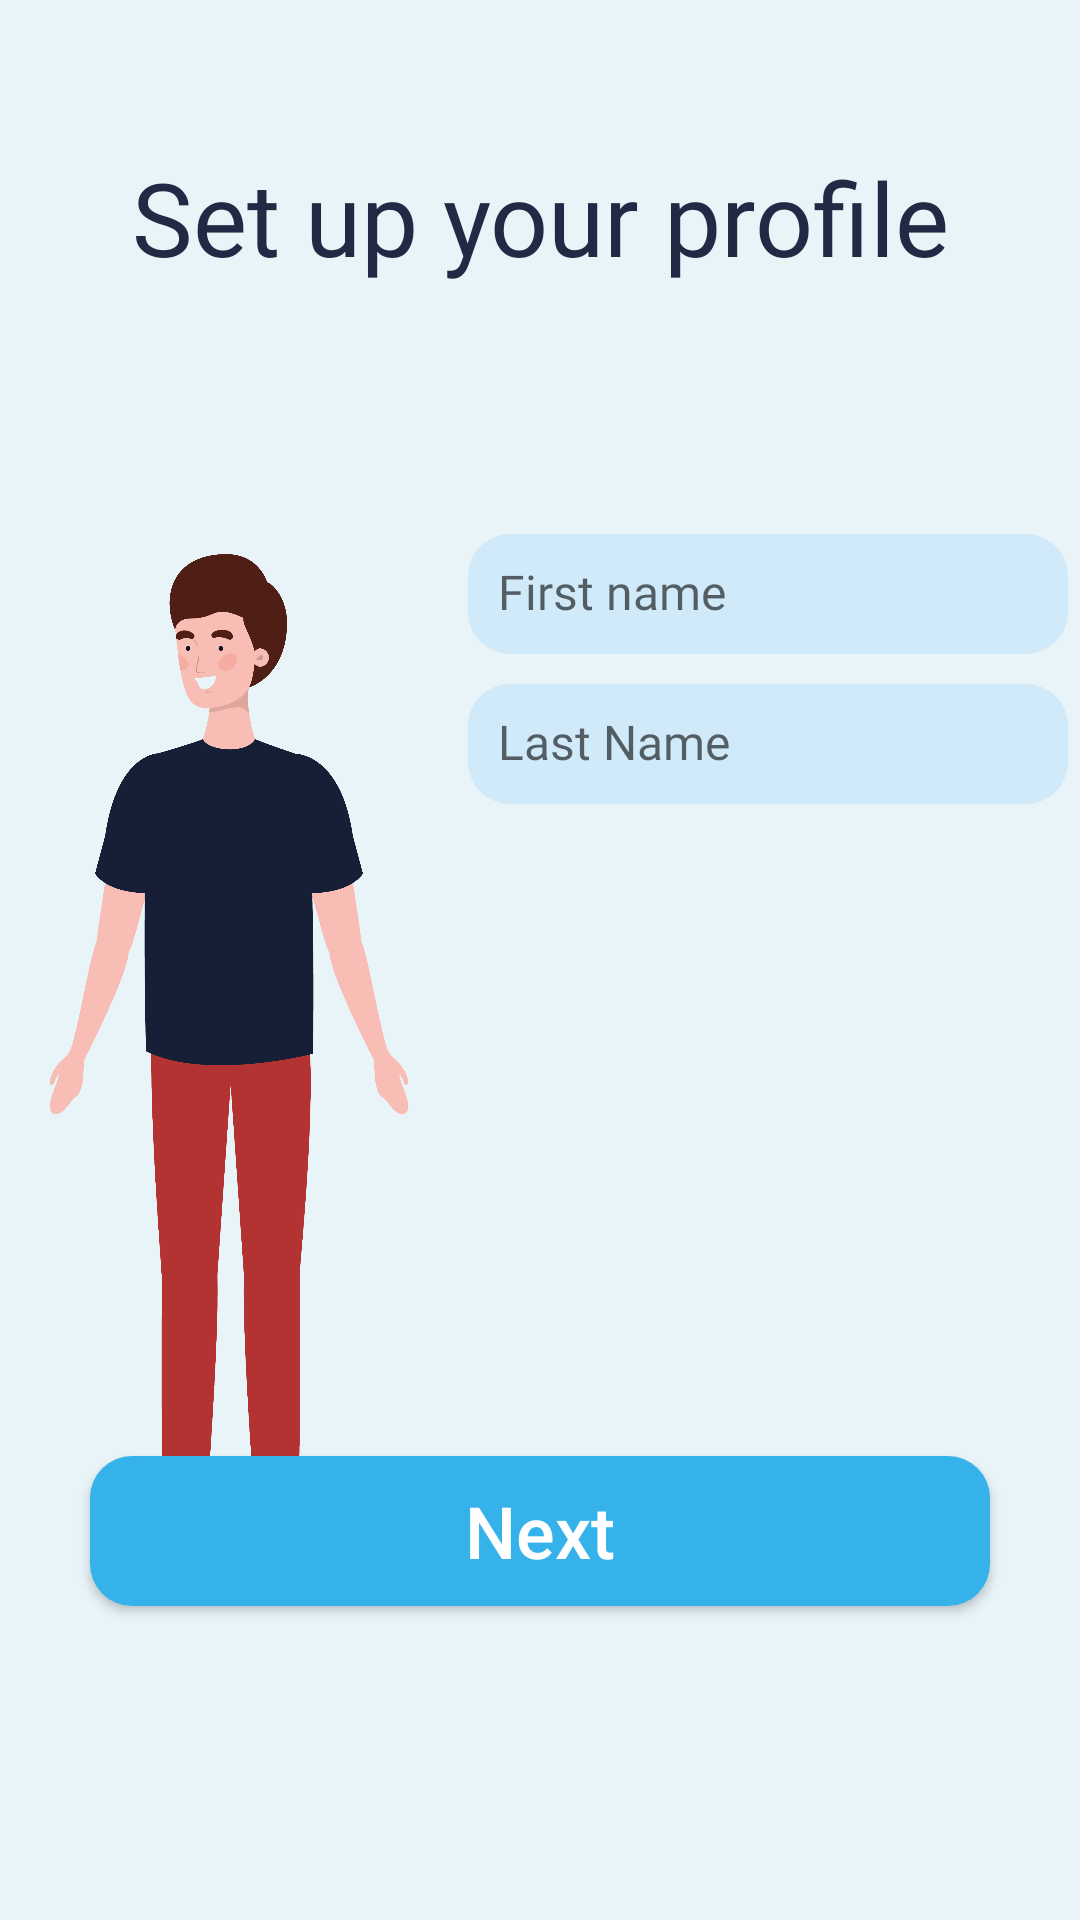

Write the Android layout XML for this screen, with the resource values it uses.
<!-- AndroidManifest.xml: application theme Theme.lucky13. -->
<!-- res/layout/activity_patient_infom.xml -->
<?xml version="1.0" encoding="utf-8"?>
<androidx.constraintlayout.widget.ConstraintLayout xmlns:android="http://schemas.android.com/apk/res/android"
    xmlns:app="http://schemas.android.com/apk/res-auto"
    xmlns:tools="http://schemas.android.com/tools"
    android:layout_width="match_parent"
    android:layout_height="match_parent"
    android:background="@color/background_light_blue"
    tools:context=".activities.patient_path.PatientInfoActivity">

    <TextView
        android:id="@+id/patientinfoInfoText"
        android:layout_width="350dp"
        android:layout_height="111dp"
        android:layout_marginTop="72dp"
        android:fontFamily="@font/montserrat_bold"

        android:gravity="center"
        android:text="@string/choosinggender_set_up_your_profile"
        android:textColor="@color/very_dark_grey"
        android:textSize="34sp"

        app:layout_constraintBottom_toTopOf="@+id/guideline3"
        app:layout_constraintEnd_toEndOf="parent"
        app:layout_constraintStart_toStartOf="parent"
        app:layout_constraintTop_toTopOf="parent"
        app:layout_constraintVertical_bias="1.0" />

    <ImageView
        android:id="@+id/imageView"
        android:layout_width="326dp"
        android:layout_height="411dp"
        android:layout_marginTop="20dp"
        android:adjustViewBounds="true"
        android:scaleType="fitXY"

        app:layout_constraintEnd_toStartOf="@+id/guideline2"
        app:layout_constraintHorizontal_bias="0.531"
        app:layout_constraintStart_toStartOf="parent"
        app:layout_constraintTop_toTopOf="@+id/guideline3"

        app:srcCompat="@drawable/manimage"
        tools:srcCompat="@drawable/manimage" />

    <EditText
        android:id="@+id/patientinfoFirstNameTextEdit"
        android:layout_width="200dp"
        android:layout_height="40dp"
        android:layout_marginTop="50dp"
        android:layout_marginEnd="10dp"

        android:gravity="center_vertical"

        android:background="@drawable/blue_gray_round_textedit"
        android:ems="10"
        android:textSize="16sp"

        android:fontFamily="@font/montserrat_regular"
        android:hint="@string/patientinfo_first_name"
        android:inputType="textPersonName"
        android:padding="10dp"

        app:layout_constraintEnd_toEndOf="parent"
        app:layout_constraintStart_toStartOf="@+id/guideline2"
        app:layout_constraintTop_toTopOf="@+id/guideline3" />

    <EditText
        android:id="@+id/patientinfoLastNameTextEdit"
        android:layout_width="200dp"
        android:layout_height="40dp"
        android:layout_marginTop="10dp"
        android:layout_marginEnd="10dp"

        android:gravity="center_vertical"

        android:background="@drawable/blue_gray_round_textedit"
        android:ems="10"
        android:textSize="16sp"

        android:fontFamily="@font/montserrat_regular"
        android:hint="@string/patientinfo_last_name"
        android:inputType="textPersonName"
        android:padding="10dp"

        app:layout_constraintEnd_toEndOf="parent"
        app:layout_constraintStart_toStartOf="@+id/guideline2"
        app:layout_constraintTop_toBottomOf="@+id/patientinfoFirstNameTextEdit" />

    <androidx.constraintlayout.widget.Guideline
        android:id="@+id/guideline2"
        android:layout_width="wrap_content"
        android:layout_height="wrap_content"
        android:orientation="vertical"
        app:layout_constraintGuide_percent="0.45" />

    <androidx.constraintlayout.widget.Guideline
        android:id="@+id/guideline3"
        android:layout_width="wrap_content"
        android:layout_height="wrap_content"
        android:orientation="horizontal"
        app:layout_constraintGuide_percent="0.2" />

    <androidx.constraintlayout.widget.Guideline
        android:id="@+id/guideline4"
        android:layout_width="wrap_content"
        android:layout_height="wrap_content"
        android:orientation="horizontal"
        app:layout_constraintGuide_percent="0.68" />

    <androidx.appcompat.widget.AppCompatButton
        android:id="@+id/patientInfoNextButton"
        android:layout_width="300dp"
        android:layout_height="wrap_content"
        android:layout_marginTop="50dp"

        android:background="@drawable/blue_round_button"

        android:text="@string/patientinfo_next"
        android:textAllCaps="false"
        android:gravity="center"
        android:textColor="@color/white"
        android:textSize="24sp"

        app:layout_constraintEnd_toEndOf="parent"
        app:layout_constraintStart_toStartOf="parent"
        app:layout_constraintTop_toTopOf="@+id/guideline4" />

</androidx.constraintlayout.widget.ConstraintLayout>
<!-- resources referenced by this layout -->
<resources>
  <color name="background_light_blue">#e8f4f8</color>
  <color name="very_dark_grey">#202A44</color>
  <color name="white">#FFFFFFFF</color>
  <!-- drawable blue_gray_round_textedit (drawable) -->
  <?xml version="1.0" encoding="utf-8"?>
  <shape xmlns:android="http://schemas.android.com/apk/res/android"
      android:shape="rectangle" android:padding="10dp">
      <solid android:color="@color/darker_blue_gray"/>
      <corners android:radius="14dp"/>
      <size android:height="50dp"/>
  </shape>
  <!-- drawable blue_round_button (drawable) -->
  <?xml version="1.0" encoding="utf-8"?>
  <shape xmlns:android="http://schemas.android.com/apk/res/android"
      android:shape="rectangle" android:padding="10dp">
      <solid android:color="@color/light_blue"/>
      <corners android:radius="14dp"/>
      <size android:height="50dp"/>
  </shape>
  <!-- drawable manimage: png bitmap (drawable, 401167 bytes) -->
  <string name="choosinggender_set_up_your_profile">Set up your profile</string>
  <string name="patientinfo_first_name">First name</string>
  <string name="patientinfo_last_name">Last Name</string>
  <string name="patientinfo_next">Next</string>
  <style name="Theme.lucky13." parent="Theme.MaterialComponents.Light.NoActionBar">
          
          <item name="colorPrimary">@color/purple_500</item>
          <item name="colorPrimaryVariant">@color/purple_700</item>
          <item name="colorOnPrimary">@color/white</item>
          
          <item name="colorSecondary">@color/teal_200</item>
          <item name="colorSecondaryVariant">@color/teal_700</item>
          <item name="colorOnSecondary">@color/black</item>
          
          <item name="android:statusBarColor">@color/background_light_blue</item>
          
  
      </style>
  <color name="darker_blue_gray">#d0eaf9</color>
  <color name="light_blue">#36b2eb</color>
  <color name="purple_500">#FF6200EE</color>
  <color name="purple_700">#FF3700B3</color>
  <color name="teal_200">#FF03DAC5</color>
  <color name="teal_700">#FF018786</color>
  <color name="black">#FF000000</color>
</resources>
